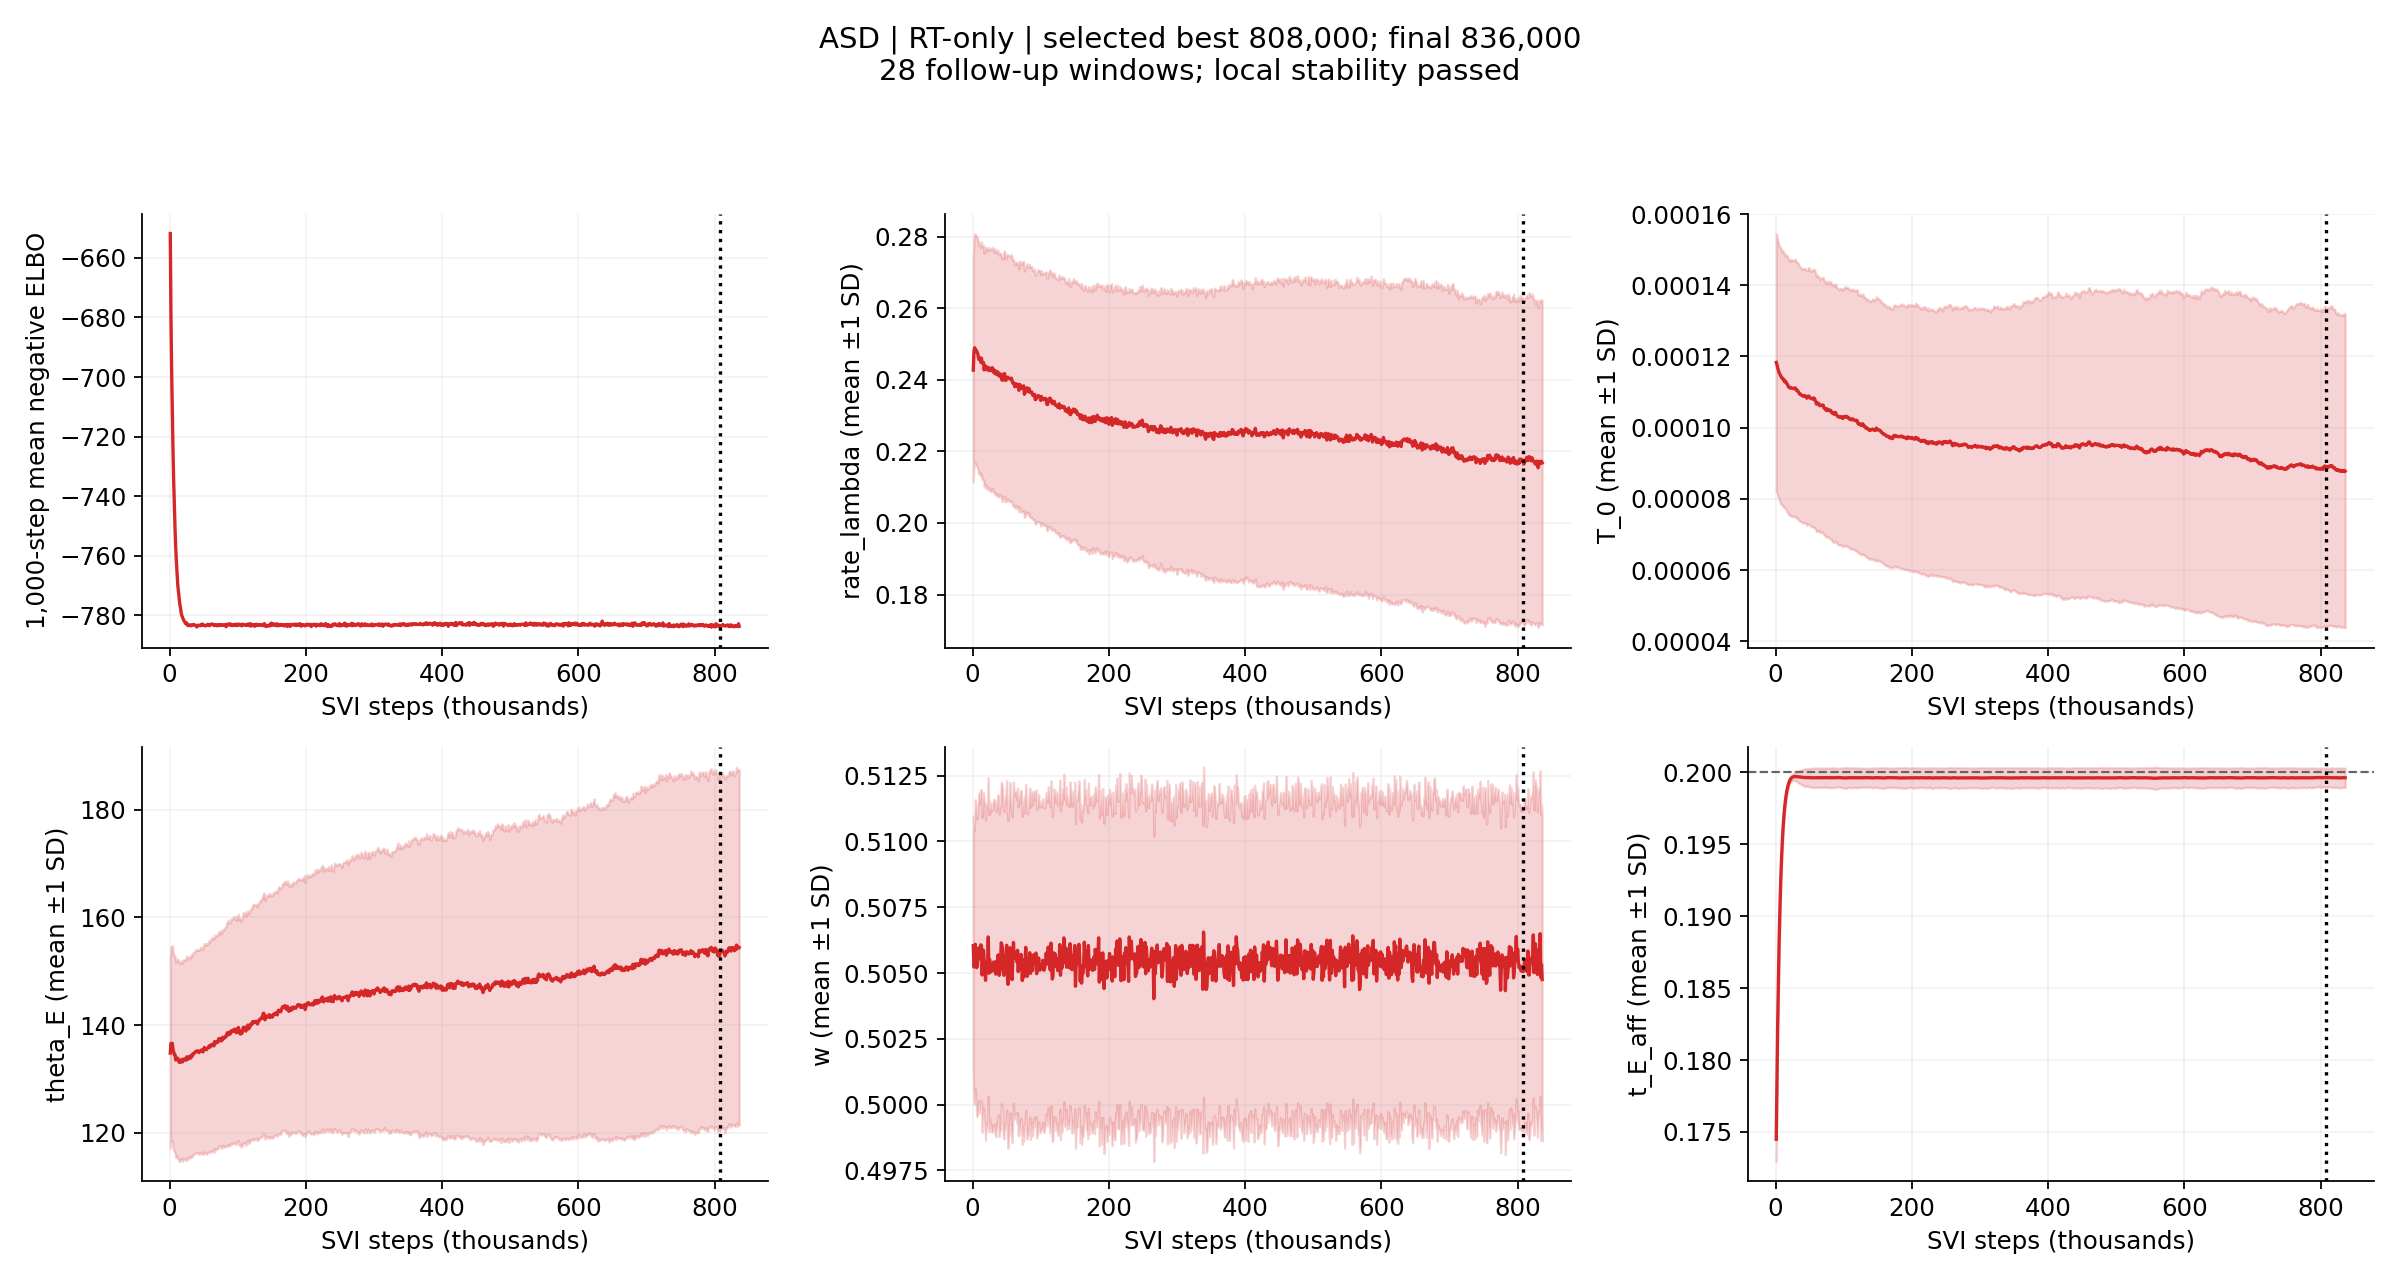

Source data for this figure (header and first rows):
step, mean_negative_elbo, best_loss, best_step, patience, updated_best, parameter_stable, maximum_mean_change_sd, elapsed_s, rate_lambda_mean, rate_lambda_sd, rate_lambda_change_sd, T_0_mean, T_0_sd, T_0_change_sd, theta_E_mean, theta_E_sd, theta_E_change_sd, w_mean, w_sd, w_change_sd, t_E_aff_mean, t_E_aff_sd, t_E_aff_change_sd
1000, -651.8, -651.8, 1000, 0, True, False, inf, 2.567, 0.2427, 0.03128, inf, 0.0001183, 3.621307264710017e-05, inf, 134.8, 17.62, inf, 0.506, 0.00492, inf, 0.1745, 0.001538, inf
2000, -680.1, -680.1, 2000, 0, True, False, inf, 4.825, 0.2477, 0.03168, inf, 0.0001178, 3.608939935890793e-05, inf, 136.6, 18.02, inf, 0.5052, 0.005171, inf, 0.1786, 0.001337, inf
3000, -698.4, -698.4, 3000, 0, True, False, 6.526, 7.839, 0.249, 0.03192, 0.2008, 0.0001169, 3.579528574429653e-05, 0.04013, 136.3, 18.05, 0.1023, 0.5054, 0.005377, 0.1658, 0.1821, 0.001173, 6.526
4000, -712.7, -712.7, 4000, 0, True, False, 6.361, 10.4, 0.2484, 0.03192, 0.03993, 0.0001162, 3.57921576391757e-05, 0.04353, 136.6, 18.15, 0.01845, 0.5061, 0.005498, 0.1675, 0.1851, 0.001025, 6.361
5000, -724.8, -724.8, 5000, 0, True, False, 6.167, 12.72, 0.2484, 0.03205, 0.01919, 0.0001155, 3.586687422045012e-05, 0.03757, 135.4, 18.14, 0.06512, 0.5057, 0.005578, 0.1289, 0.1877, 0.0008946, 6.167
6000, -735.3, -735.3, 6000, 0, True, False, 5.927, 15.21, 0.2479, 0.03209, 0.01613, 0.0001151, 3.5622446279989084e-05, 0.03052, 135, 18.25, 0.08896, 0.5052, 0.005652, 0.1616, 0.1898, 0.0007834, 5.927
7000, -743.9, -743.9, 7000, 0, True, False, 5.733, 17.75, 0.2477, 0.03211, 0.0221, 0.0001147, 3.604950353951274e-05, 0.0239, 134.5, 18.07, 0.05122, 0.5053, 0.005684, 0.08898, 0.1916, 0.0006786, 5.733
8000, -751.2, -751.2, 8000, 0, True, False, 5.401, 20.19, 0.2469, 0.0321, 0.0316, 0.0001144, 3.580048032379195e-05, 0.02121, 134.5, 18.25, 0.02719, 0.5056, 0.005766, 0.06255, 0.193, 0.0006009, 5.401
9000, -757.4, -757.4, 9000, 0, True, False, 5.083, 22.45, 0.2457, 0.03203, 0.0607, 0.000114, 3.5460857781691464e-05, 0.01946, 133.5, 18.15, 0.05534, 0.5059, 0.005808, 0.1169, 0.1943, 0.0005309, 5.083
10000, -762.3, -762.3, 10000, 0, True, False, 4.688, 24.97, 0.2457, 0.03185, 0.03763, 0.0001139, 3.5983791024670575e-05, 0.01255, 133.8, 18.2, 0.05485, 0.506, 0.005907, 0.06857, 0.1953, 0.0004772, 4.688
11000, -766.2, -766.2, 11000, 0, True, False, 4.251, 27.48, 0.2461, 0.03214, 0.01207, 0.0001136, 3.558875363836235e-05, 0.01163, 133.7, 18.45, 0.01681, 0.5055, 0.005867, 0.06978, 0.1961, 0.0004352, 4.251
12000, -770, -770, 12000, 0, True, False, 3.811, 29.87, 0.2449, 0.03199, 0.03638, 0.0001136, 3.5847221207264695e-05, 0.00957, 133.9, 18.42, 0.006901, 0.5061, 0.005901, 0.0896, 0.1968, 0.0004006, 3.811
13000, -772.1, -772.1, 13000, 0, True, False, 3.46, 32.53, 0.2461, 0.0325, 0.03622, 0.0001129, 3.555340925015875e-05, 0.01858, 133.4, 18.35, 0.02325, 0.506, 0.00591, 0.0896, 0.1974, 0.0003639, 3.46
14000, -774.3, -774.3, 14000, 0, True, False, 3.132, 35.4, 0.2447, 0.03264, 0.04419, 0.0001129, 3.538254683550574e-05, 0.02021, 133.1, 18.4, 0.04205, 0.5049, 0.005979, 0.1941, 0.1978, 0.0003313, 3.132
15000, -776.4, -776.4, 15000, 0, True, False, 2.768, 38.38, 0.2448, 0.03255, 0.0435, 0.000113, 3.574853061807027e-05, 0.003625, 133.1, 18.37, 0.0188, 0.5055, 0.005981, 0.1892, 0.1982, 0.000308, 2.768
16000, -777.6, -777.6, 16000, 0, True, False, 2.433, 40.91, 0.2449, 0.03274, 0.00598, 0.0001125, 3.586307174980453e-05, 0.01509, 133.5, 18.4, 0.02112, 0.5059, 0.005981, 0.158, 0.1985, 0.0002875, 2.433
17000, -779.2, -779.2, 17000, 0, True, False, 2.141, 43.77, 0.2428, 0.03263, 0.06441, 0.0001123, 3.5980971592270476e-05, 0.02026, 133.2, 18.22, 0.02121, 0.5055, 0.006038, 0.06304, 0.1988, 0.000268, 2.141
18000, -780.2, -780.2, 18000, 0, True, False, 1.829, 46.56, 0.244, 0.03303, 0.06426, 0.0001119, 3.58717396888357e-05, 0.016, 133.6, 18.33, 0.02183, 0.5053, 0.006089, 0.09847, 0.199, 0.0002566, 1.829
19000, -780.7, -780.7, 19000, 0, True, False, 1.6, 49.16, 0.2429, 0.0332, 0.03777, 0.0001114, 3.5619658602323786e-05, 0.0236, 133.2, 18.45, 0.02183, 0.5047, 0.006077, 0.1278, 0.1992, 0.0002401, 1.6
20000, -781.4, -781.4, 20000, 0, True, False, 1.36, 52.15, 0.2437, 0.03325, 0.0328, 0.0001114, 3.600136072604141e-05, 0.01523, 133.7, 18.44, 0.02775, 0.5054, 0.006087, 0.1072, 0.1993, 0.0002306, 1.36
21000, -781.7, -781.7, 21000, 0, True, False, 1.128, 54.71, 0.2434, 0.03357, 0.0249, 0.0001111, 3.5537717483297616e-05, 0.00856, 133.6, 18.53, 0.02758, 0.5053, 0.006088, 0.1072, 0.1994, 0.0002227, 1.128
22000, -782.3, -782.3, 22000, 0, True, False, 0.8936, 57.39, 0.243, 0.03354, 0.02373, 0.0001112, 3.590599441963841e-05, 0.006173, 133.6, 18.44, 0.005934, 0.5052, 0.006065, 0.03386, 0.1995, 0.0002179, 0.8936
23000, -782.6, -782.6, 23000, 0, True, False, 0.6727, 60.15, 0.2427, 0.03341, 0.02188, 0.0001112, 3.6085619269158066e-05, 0.002668, 133.7, 18.54, 0.007974, 0.5064, 0.006045, 0.1988, 0.1996, 0.0002171, 0.6727
24000, -783, -783, 24000, 0, True, False, 0.5052, 63.25, 0.2434, 0.03354, 0.02242, 0.0001111, 3.595990227471531e-05, 0.004237, 133.5, 18.72, 0.01323, 0.505, 0.006018, 0.229, 0.1996, 0.000218, 0.5052
25000, -782.6, -783, 24000, 1, False, False, 0.3401, 65.93, 0.2432, 0.03345, 0.02242, 0.000111, 3.612880767552794e-05, 0.005508, 134.1, 18.77, 0.03344, 0.5055, 0.006019, 0.229, 0.1996, 0.0002288, 0.3401
26000, -783.2, -783.2, 26000, 0, True, False, 0.2267, 68.16, 0.2425, 0.0338, 0.02579, 0.000111, 3.5863954815381855e-05, 0.00129, 133.9, 18.62, 0.03329, 0.505, 0.006053, 0.08655, 0.1997, 0.0002388, 0.2267
27000, -783.5, -783.5, 27000, 0, True, False, 0.1563, 70.63, 0.2428, 0.03381, 0.01965, 0.0001109, 3.5908204029957076e-05, 0.002835, 133.7, 18.6, 0.02336, 0.5054, 0.006073, 0.08071, 0.1997, 0.0002519, 0.1563
28000, -783.4, -783.5, 27000, 1, False, True, 0.07608, 73.65, 0.2426, 0.03378, 0.007914, 0.0001111, 3.602550633225042e-05, 0.005165, 133.8, 18.6, 0.0132, 0.5051, 0.006101, 0.05397, 0.1997, 0.0002702, 0.07608
29000, -783.3, -783.5, 27000, 2, False, True, 0.04736, 76.06, 0.2434, 0.0337, 0.02374, 0.0001111, 3.622120590417813e-05, 0.005775, 134.2, 18.53, 0.02937, 0.5051, 0.00615, 0.04736, 0.1997, 0.0002934, 0.02062
30000, -783.4, -783.5, 27000, 3, False, True, 0.02965, 78.66, 0.2428, 0.03377, 0.02374, 0.0001108, 3.6046409304768864e-05, 0.00972, 134.2, 18.59, 0.02187, 0.5052, 0.00621, 0.02965, 0.1997, 0.0003134, 0.002121
31000, -783.6, -783.6, 31000, 0, True, True, 0.05111, 81.42, 0.2421, 0.0337, 0.03882, 0.0001104, 3.606715844059357e-05, 0.01997, 133.9, 18.56, 0.01739, 0.5054, 0.00618, 0.05111, 0.1997, 0.0003427, 0.01702
32000, -783.3, -783.6, 31000, 1, False, True, 0.02832, 83.95, 0.2427, 0.03399, 0.02014, 0.0001105, 3.5872846243906016e-05, 0.01031, 134.3, 18.79, 0.02337, 0.5054, 0.006222, 0.02832, 0.1997, 0.0003678, 0.02622
33000, -783.5, -783.6, 31000, 2, False, True, 0.05471, 86.49, 0.2417, 0.03387, 0.02949, 0.0001102, 3.605766487020681e-05, 0.008288, 134.2, 18.67, 0.02337, 0.5051, 0.006207, 0.05471, 0.1997, 0.0003978, 0.03516
34000, -783.3, -783.6, 31000, 3, False, True, 0.06549, 88.87, 0.2424, 0.03409, 0.02934, 0.0001099, 3.58288493176281e-05, 0.01672, 134.7, 18.76, 0.02565, 0.505, 0.006176, 0.06549, 0.1997, 0.0004163, 0.02756
35000, -783.2, -783.6, 31000, 4, False, True, 0.07871, 91.21, 0.2417, 0.0339, 0.02123, 0.0001095, 3.5746905534270296e-05, 0.01927, 134.6, 18.7, 0.02565, 0.5054, 0.006101, 0.07871, 0.1997, 0.0004466, 0.02323
36000, -783.2, -783.6, 31000, 5, False, True, 0.07898, 93.51, 0.2415, 0.03401, 0.02801, 0.0001094, 3.579517213057044e-05, 0.01448, 134.7, 18.71, 0.0063, 0.5051, 0.00608, 0.07898, 0.1996, 0.0004702, 0.03536
37000, -783.3, -783.6, 31000, 6, False, True, 0.08831, 96, 0.2422, 0.03405, 0.02238, 0.0001094, 3.570221271113286e-05, 0.003652, 134.9, 18.73, 0.01774, 0.5057, 0.006087, 0.08831, 0.1996, 0.0004865, 0.02039
38000, -783.4, -783.6, 31000, 7, False, True, 0.09164, 98.7, 0.2414, 0.03405, 0.02587, 0.0001091, 3.5545238684452864e-05, 0.007792, 135.1, 18.87, 0.01797, 0.5057, 0.006065, 0.09164, 0.1996, 0.000502, 0.01204
39000, -783.7, -783.7, 39000, 0, True, False, 0.1284, 101.1, 0.241, 0.03382, 0.03555, 0.000109, 3.5628210774002335e-05, 0.009977, 135, 18.78, 0.006533, 0.5049, 0.006124, 0.1284, 0.1996, 0.0005226, 0.01724
40000, -784, -784, 40000, 0, True, False, 0.1284, 103.7, 0.2414, 0.03392, 0.01148, 0.0001089, 3.561495169865102e-05, 0.00733, 135.2, 18.81, 0.009875, 0.5052, 0.006165, 0.1284, 0.1996, 0.0005518, 0.02935
41000, -783.6, -784, 40000, 1, False, True, 0.04371, 106.1, 0.2417, 0.03377, 0.01831, 0.0001088, 3.568053190876334e-05, 0.006058, 135.1, 18.85, 0.009875, 0.5052, 0.006123, 0.04371, 0.1996, 0.0005706, 0.0279
42000, -783.3, -784, 40000, 2, False, False, 0.1592, 109, 0.2411, 0.03387, 0.01694, 0.000109, 3.582636790578057e-05, 0.005777, 135.1, 18.85, 0.00525, 0.5061, 0.006109, 0.1592, 0.1996, 0.0005951, 0.02131
43000, -783.4, -784, 40000, 3, False, False, 0.1582, 111.6, 0.2399, 0.03389, 0.05046, 0.000109, 3.56986881537787e-05, 0.005766, 134.9, 18.94, 0.01384, 0.5061, 0.006122, 0.1582, 0.1996, 0.0006037, 0.01246
44000, -783.4, -784, 40000, 4, False, True, 0.04323, 114.3, 0.2411, 0.03389, 0.03367, 0.0001088, 3.5692781946040676e-05, 0.007237, 135.1, 18.93, 0.01384, 0.5059, 0.006114, 0.04323, 0.1996, 0.0006066, 0.0005662
45000, -783.5, -784, 40000, 5, False, False, 0.1716, 117, 0.2399, 0.03389, 0.03431, 0.0001087, 3.549150794745126e-05, 0.009349, 135.2, 19.08, 0.01897, 0.505, 0.006213, 0.1716, 0.1996, 0.0006073, 0.003995
46000, -783.2, -784, 40000, 6, False, False, 0.1585, 119.5, 0.2417, 0.0342, 0.05203, 0.0001083, 3.5782553272266364e-05, 0.01351, 135.3, 18.9, 0.01001, 0.5049, 0.006216, 0.1585, 0.1996, 0.0006114, 0.004281
47000, -783.3, -784, 40000, 7, False, True, 0.08746, 122, 0.2418, 0.03427, 0.05388, 0.0001085, 3.560859460915786e-05, 0.01057, 135.4, 19.15, 0.008134, 0.5055, 0.006172, 0.08746, 0.1996, 0.0006165, 0.002645
48000, -783, -784, 40000, 8, False, True, 0.08746, 124.6, 0.2404, 0.03417, 0.03833, 0.0001089, 3.606380206872092e-05, 0.0167, 135.1, 19.01, 0.01416, 0.5053, 0.006185, 0.08746, 0.1996, 0.0006251, 0.008003
49000, -783.1, -784, 40000, 9, False, True, 0.05608, 126.9, 0.2398, 0.03399, 0.05608, 0.0001089, 3.614461491256086e-05, 0.009497, 135, 19.05, 0.02022, 0.5056, 0.006224, 0.0519, 0.1996, 0.000635, 0.01015
50000, -783.5, -784, 40000, 10, False, False, 0.129, 129.4, 0.2406, 0.03418, 0.02261, 0.0001085, 3.5755008655646125e-05, 0.01053, 135.5, 19.29, 0.02555, 0.5061, 0.006253, 0.129, 0.1996, 0.0006402, 0.007556
51000, -783.4, -784, 40000, 11, False, False, 0.1768, 131.9, 0.2407, 0.03435, 0.02585, 0.0001083, 3.562082591021944e-05, 0.01685, 135.8, 19.34, 0.04394, 0.505, 0.006231, 0.1768, 0.1996, 0.0006516, 0.008945
52000, -783.5, -784, 40000, 12, False, False, 0.2385, 134.7, 0.2407, 0.03413, 0.003226, 0.0001082, 3.60594751019371e-05, 0.007693, 135.6, 19.27, 0.01822, 0.5046, 0.006232, 0.2385, 0.1996, 0.0006604, 0.01097
53000, -783.6, -784, 40000, 13, False, False, 0.1004, 137.2, 0.2404, 0.03434, 0.008076, 0.0001081, 3.5884636166602636e-05, 0.003567, 135.6, 19.44, 0.01303, 0.5052, 0.006239, 0.1004, 0.1996, 0.000675, 0.01205
54000, -783.4, -784, 40000, 14, False, False, 0.1359, 139.6, 0.2403, 0.03441, 0.01179, 0.0001081, 3.5996457852327136e-05, 0.003586, 135.4, 19.39, 0.01116, 0.5054, 0.006228, 0.1359, 0.1996, 0.0006689, 0.007206
55000, -783.2, -784, 40000, 15, False, False, 0.1231, 142.2, 0.2403, 0.03416, 0.005835, 0.0001083, 3.626249507987807e-05, 0.006578, 135.6, 19.5, 0.01109, 0.506, 0.006277, 0.1231, 0.1996, 0.0006702, 0.001911
56000, -783, -784, 40000, 16, False, False, 0.1529, 144.5, 0.2403, 0.03427, 0.002019, 0.000108, 3.611643980166346e-05, 0.009113, 135.7, 19.41, 0.01534, 0.505, 0.006195, 0.1529, 0.1996, 0.0006755, 0.001732
57000, -783.2, -784, 40000, 17, False, False, 0.1535, 147.7, 0.2405, 0.03448, 0.007133, 0.0001083, 3.623750575810658e-05, 0.009083, 135.9, 19.43, 0.01392, 0.5054, 0.006171, 0.1535, 0.1996, 0.0006757, 0.002843
58000, -783.5, -784, 40000, 18, False, False, 0.1133, 150.3, 0.2398, 0.03427, 0.01893, 0.0001078, 3.6228147143211406e-05, 0.01253, 136.2, 19.58, 0.02254, 0.5048, 0.006192, 0.1133, 0.1996, 0.0006796, 0.00526
59000, -783.5, -784, 40000, 19, False, False, 0.1135, 152.6, 0.2391, 0.03434, 0.04077, 0.0001073, 3.598827428818419e-05, 0.02649, 135.9, 19.53, 0.01518, 0.5054, 0.006161, 0.1135, 0.1996, 0.0006753, 0.00368
60000, -783.3, -784, 40000, 20, False, False, 0.2309, 154.8, 0.2392, 0.03436, 0.02184, 0.0001066, 3.5805620229618316e-05, 0.03278, 136, 19.58, 0.01408, 0.5062, 0.006105, 0.2309, 0.1996, 0.0006696, 0.004952
... 776 more rows
